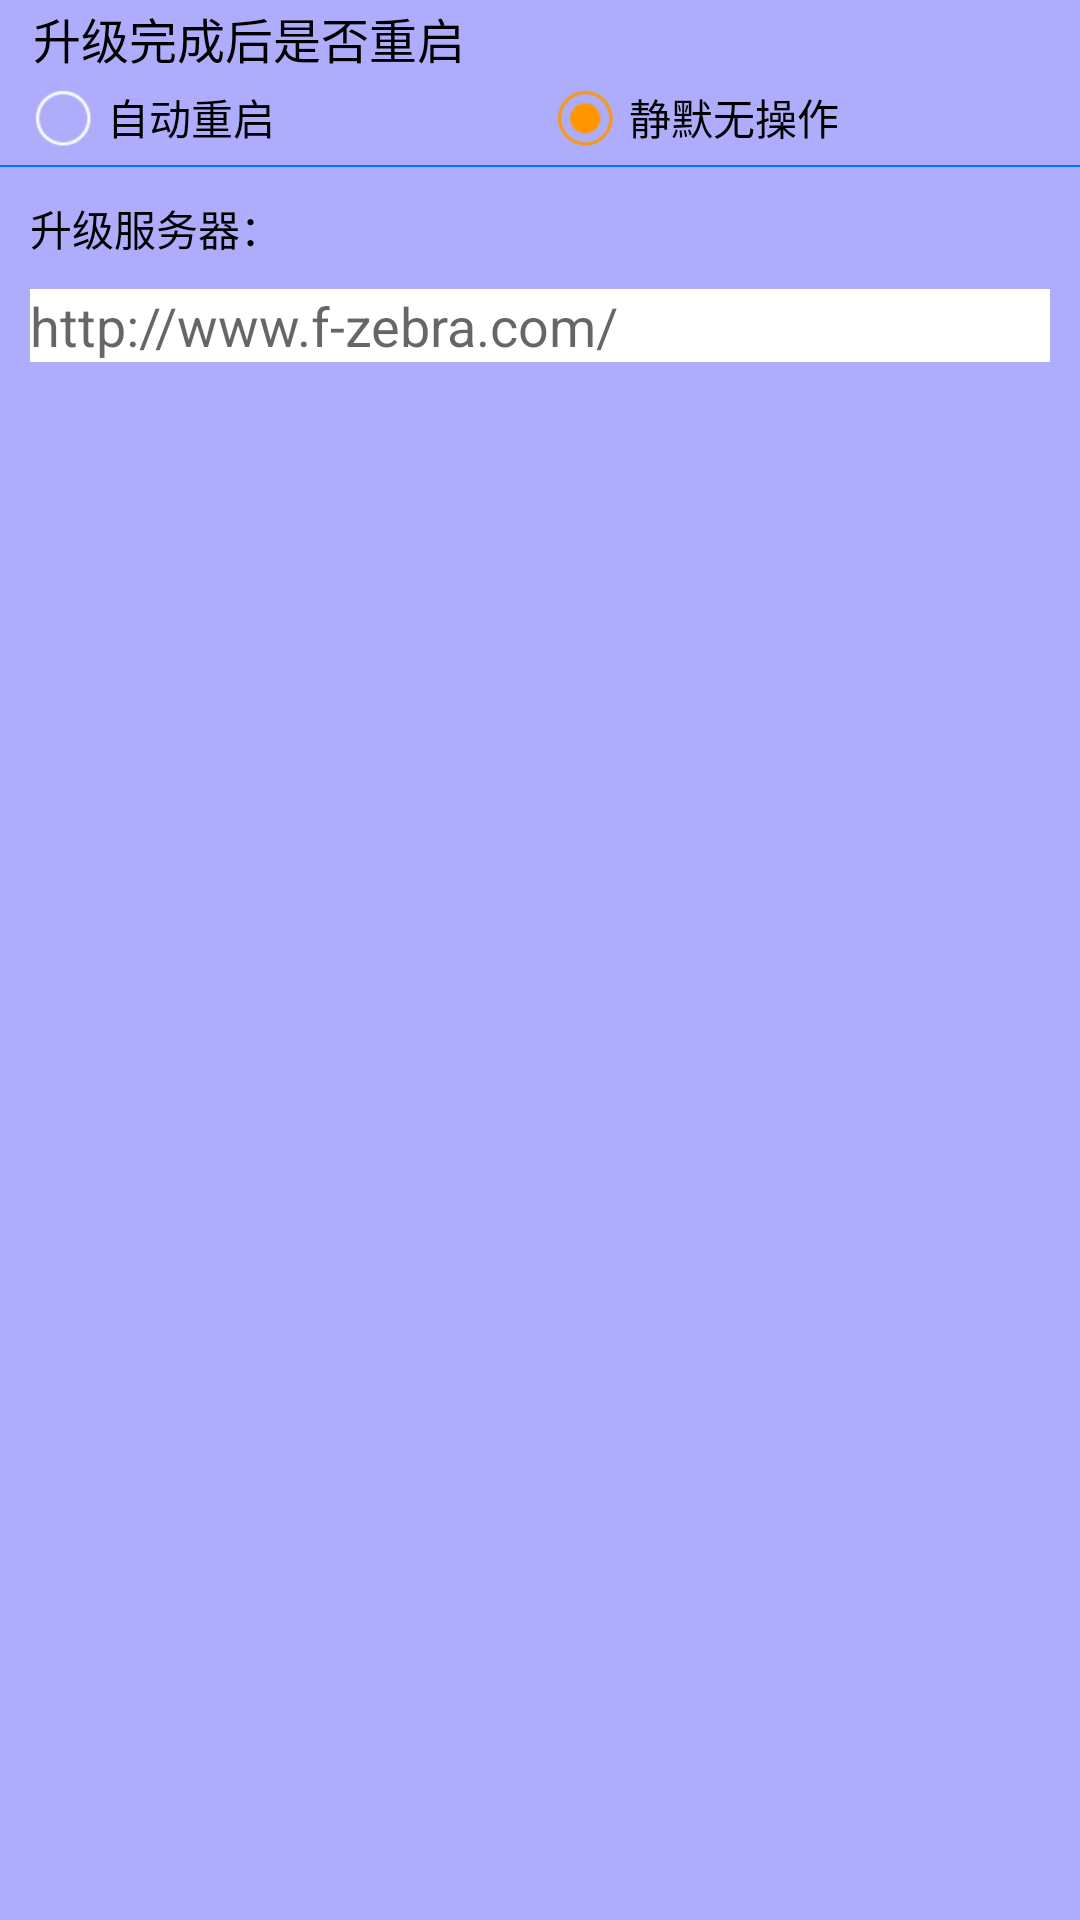

The Android layout XML behind this screen, and the referenced resources:
<!-- AndroidManifest.xml: application theme Theme.FOTA -->
<!-- res/layout/fragment_settings.xml -->
<?xml version="1.0" encoding="utf-8"?>
<LinearLayout xmlns:android="http://schemas.android.com/apk/res/android"
    xmlns:tools="http://schemas.android.com/tools"
    android:layout_width="match_parent"
    android:layout_height="match_parent"
    android:layout_margin="4dp"
    android:background="#4F0000FF"
    android:orientation="vertical"
    tools:context=".MainActivity">

    <LinearLayout
        android:layout_width="match_parent"
        android:layout_height="wrap_content"
        android:layout_margin="1dp"
        android:orientation="vertical">

        <TextView
            android:layout_width="match_parent"
            android:layout_height="wrap_content"
            android:paddingStart="10dp"
            android:text="@string/upok_model"
            android:textColor="@color/fm_set_text_color"
            android:textSize="16sp" />

        <RadioGroup
            android:id="@+id/fm_set_rg01"
            android:layout_width="match_parent"
            android:layout_height="wrap_content"
            android:gravity="center"
            android:orientation="horizontal"
            android:paddingStart="5dp"
            android:paddingEnd="5dp">

            <RadioButton
                android:id="@+id/fm_set_rb01"
                android:layout_width="0dp"
                android:layout_height="wrap_content"
                android:layout_weight="1"
                android:button="@drawable/set_crd"
                android:checked="false"
                android:text="@string/upok_restart"
                android:textColor="@color/fm_set_text_color"
                android:textSize="14sp" />

            <RadioButton
                android:id="@+id/fm_set_rb02"
                android:layout_width="0dp"
                android:layout_height="wrap_content"
                android:layout_weight="1"
                android:button="@drawable/set_crd"
                android:checked="true"
                android:text="@string/upok_normol"
                android:textColor="@color/fm_set_text_color"
                android:textSize="14sp" />
        </RadioGroup>

    </LinearLayout>

    <ImageView
        android:layout_width="match_parent"
        android:layout_height="wrap_content"
        android:src="@drawable/set_line_01" />

    <LinearLayout
        android:layout_width="match_parent"
        android:layout_height="wrap_content"
        android:orientation="vertical">

        <TextView
            android:layout_width="match_parent"
            android:layout_height="wrap_content"
            android:padding="10dp"
            android:text="@string/ota_url"
            android:textColor="@color/fm_set_text_color" />

        <EditText
            android:id="@+id/fm_set_et01"
            android:layout_width="match_parent"
            android:layout_height="wrap_content"
            android:gravity="start|center"
            android:layout_marginStart="10dp"
            android:layout_marginEnd="10dp"
            android:hint="http://www.f-zebra.com/"
            android:background="@color/white"
            android:textColor="@color/black" />
    </LinearLayout>

</LinearLayout>
<!-- resources referenced by this layout -->
<resources>
  <color name="black">#000</color>
  <color name="fm_set_text_color">#000</color>
  <color name="white">#FFF</color>
  <!-- drawable set_crd (drawable) -->
  <?xml version="1.0" encoding="utf-8"?>
  <selector xmlns:android="http://schemas.android.com/apk/res/android">
      <item android:drawable="@drawable/set_crd_02" android:state_checked="false" android:state_pressed="true" />
      <item android:drawable="@drawable/set_crd_03" android:state_checked="true" android:state_enabled="true" />
      <item android:drawable="@drawable/set_crd_01" android:state_checked="false" android:state_enabled="true" />
      <item android:drawable="@drawable/set_crd_04" android:state_enabled="false" />
  </selector>
  <!-- drawable set_line_01: png bitmap (drawable-xhdpi, 187 bytes) -->
  <string name="ota_url">升级服务器：</string>
  <string name="upok_model">升级完成后是否重启</string>
  <string name="upok_normol">静默无操作</string>
  <string name="upok_restart">自动重启</string>
  <style name="Theme.FOTA" parent="Theme.MaterialComponents.DayNight.Bridge">
          
          <item name="colorPrimary">@color/purple_200</item>
          <item name="colorPrimaryVariant">@color/purple_700</item>
          <item name="colorOnPrimary">@color/black</item>
          
          <item name="colorSecondary">@color/teal_200</item>
          <item name="colorSecondaryVariant">@color/teal_200</item>
          <item name="colorOnSecondary">@color/black</item>
          
          <item name="android:statusBarColor" tools:targetApi="l">?attr/colorPrimaryVariant</item>
          
      </style>
  <!-- drawable set_crd_02: png bitmap (drawable-xhdpi, 3802 bytes) -->
  <!-- drawable set_crd_03: png bitmap (drawable-xhdpi, 2108 bytes) -->
  <!-- drawable set_crd_01: png bitmap (drawable-xhdpi, 1726 bytes) -->
  <!-- drawable set_crd_04: png bitmap (drawable-xhdpi, 2108 bytes) -->
  <color name="purple_200">#FFBB86FC</color>
  <color name="purple_700">#FF3700B3</color>
  <color name="teal_200">#FF03DAC5</color>
</resources>
